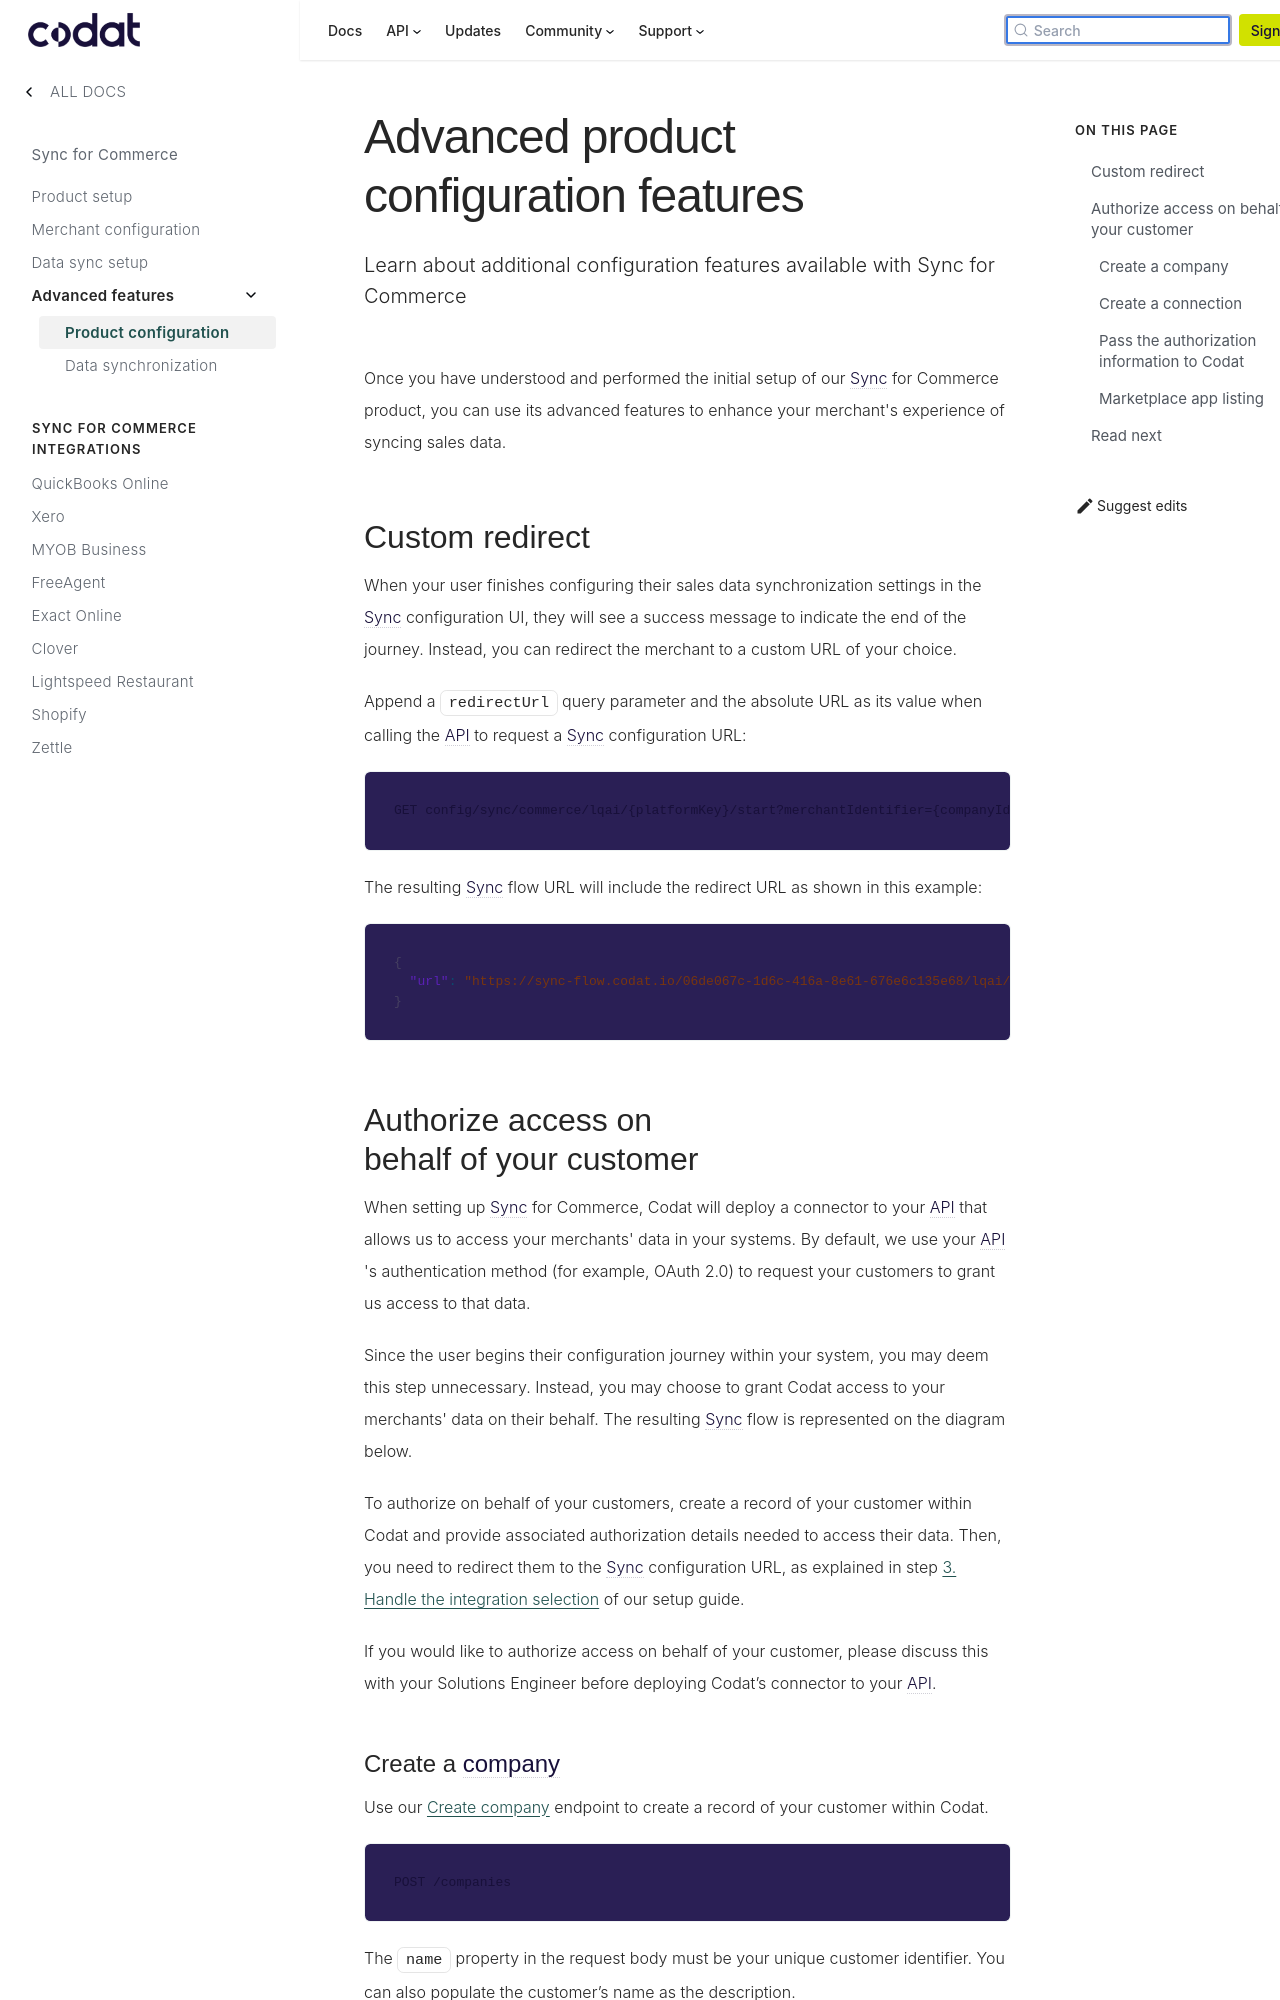

repository: codatio/codat-docs · page: pr-preview/pr-1903/commerce/advanced-setup/index.html · generator: docusaurus

---
title: "Advanced product configuration features"
description: "Learn about additional configuration features available with Sync for Commerce"
sidebar_label: "Product configuration"
displayed_sidebar: commerce
image: "/img/banners/social/commerce.png"
---

Once you have understood and performed the initial setup of our Sync for Commerce product, you can use its advanced features to enhance your merchant's experience of syncing sales data.

## Custom redirect

When your user finishes configuring their sales data synchronization settings in the Sync configuration UI, they will see a success message to indicate the end of the journey. Instead, you can redirect the merchant to a custom URL of your choice.

Append a `redirectUrl` query parameter and the absolute URL as its value when calling the API to request a Sync configuration URL:

```http
GET config/sync/commerce/lqai/{platformKey}/start?merchantIdentifier={companyId}&redirectUrl=app.codat.io
```

The resulting Sync flow URL will include the redirect URL as shown in this example:

```json
{
  "url": "https://sync-flow.codat.io/06de067c-1d6c-416a-8e61-676e6c135e68/lqai/gbol/start?merchantIdentifier=CoPay&otp=615853&redirectUrl=app.codat.io"
}
```
